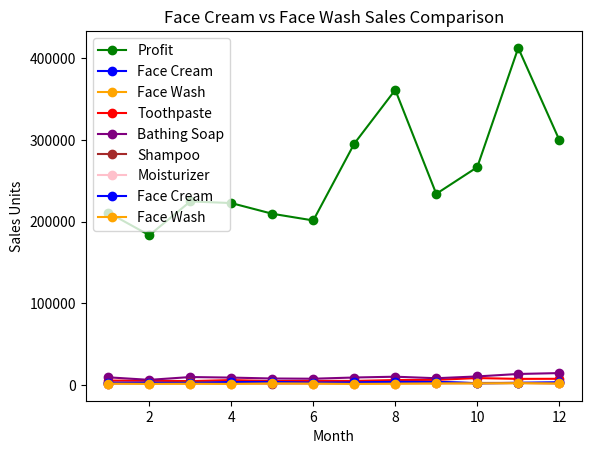

Reproduce this figure in Python.
import matplotlib.pyplot as plt
import numpy as np

# Data
months = np.array([1,2,3,4,5,6,7,8,9,10,11,12])

facecream  = np.array([2500,2630,2140,3400,3600,2760,2980,3700,3540,1990,2340,2900])
facewash   = np.array([1500,1200,1340,1130,1740,1555,1120,1400,1780,1890,2100,1760])
toothpaste = np.array([5200,5100,4550,5870,4560,4890,4780,5860,6100,8300,7300,7400])
bathingsoap= np.array([9200,6100,9550,8870,7760,7490,8980,9960,8100,10300,13300,14400])
shampoo    = np.array([1200,2100,3550,1870,1560,1890,1780,2860,2100,2300,2400,1800])
moisturizer= np.array([1500,1200,1340,1130,1740,1555,1120,1400,1780,1890,2100,1760])

profit = np.array([211000,183300,224700,222700,209600,201400,
                   295500,361400,234000,266700,412800,300200])

# ------------------ GRAPH 1: Profit per Month ------------------
plt.plot(months, profit, marker='o', color='green', label='Profit')
plt.xlabel("Month")
plt.ylabel("Profit")
plt.title("Monthly Profit Comparison")
plt.legend()
plt.show()

# ------------------ GRAPH 2: All Products Sales ------------------
plt.plot(months, facecream,  marker='o', color='blue',   label='Face Cream')
plt.plot(months, facewash,   marker='o', color='orange', label='Face Wash')
plt.plot(months, toothpaste, marker='o', color='red',    label='Toothpaste')
plt.plot(months, bathingsoap,marker='o', color='purple', label='Bathing Soap')
plt.plot(months, shampoo,    marker='o', color='brown',  label='Shampoo')
plt.plot(months, moisturizer,marker='o', color='pink',   label='Moisturizer')

plt.xlabel("Month")
plt.ylabel("Sales Units")
plt.title("Monthly Sales of All Products")
plt.legend()
plt.show()

# ------------------ GRAPH 3: Face Cream vs Face Wash ------------------
plt.plot(months, facecream, marker='o', color='blue',   label='Face Cream')
plt.plot(months, facewash,  marker='o', color='orange', label='Face Wash')

plt.xlabel("Month")
plt.ylabel("Sales Units")
plt.title("Face Cream vs Face Wash Sales Comparison")
plt.legend()
plt.show()

